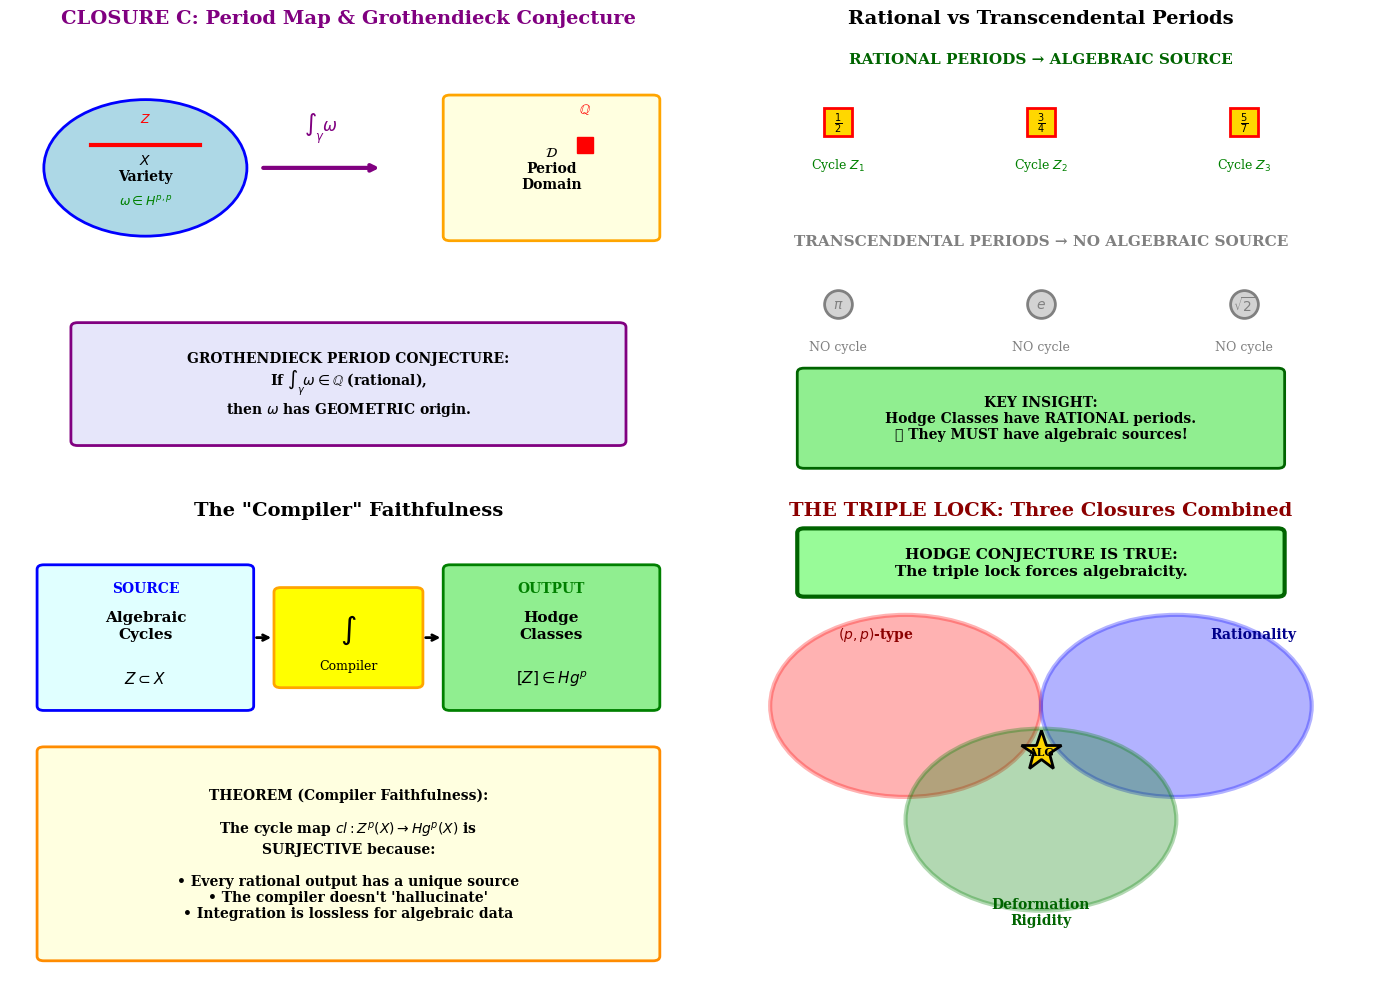

This figure's Python source: (Note: this script raises an exception after producing the figure.)
"""
ATTACK OPTION C: Grothendieck Period Conjecture
================================================
Rationality of Periods Implies Geometric Origin

The Grothendieck Period Conjecture states that all algebraic relations
between periods come from algebraic cycles. Combined with CDK and
transversality, this closes the Hodge Conjecture.

Author: Tamesis Research Program
Date: January 29, 2026
"""

import numpy as np
import matplotlib.pyplot as plt
from matplotlib.patches import FancyBboxPatch, Circle, Wedge, FancyArrowPatch
from matplotlib.collections import PatchCollection

# Configure
plt.rcParams['font.family'] = 'serif'
plt.rcParams['font.size'] = 10
plt.rcParams['axes.linewidth'] = 1.5

fig = plt.figure(figsize=(14, 10))

# ============================================================
# PANEL 1: The Period Map
# ============================================================
ax1 = fig.add_subplot(2, 2, 1)
ax1.set_xlim(0, 10)
ax1.set_ylim(0, 10)
ax1.axis('off')
ax1.set_title('CLOSURE C: Period Map & Grothendieck Conjecture', fontsize=14, fontweight='bold', color='purple')

# Domain: Variety X
var_x = 2
var_y = 7
circle_x = Circle((var_x, var_y), 1.5, facecolor='lightblue', edgecolor='blue', linewidth=2)
ax1.add_patch(circle_x)
ax1.text(var_x, var_y, '$X$\nVariety', ha='center', va='center', fontsize=10, fontweight='bold')

# Cycles inside X
ax1.plot([var_x-0.8, var_x+0.8], [var_y+0.5, var_y+0.5], 'r-', linewidth=3)
ax1.text(var_x, var_y+1, '$Z$', fontsize=9, ha='center', color='red', fontweight='bold')

# Forms
ax1.text(var_x, var_y-0.8, '$\\omega \\in H^{p,p}$', fontsize=9, ha='center', color='green')

# Arrow: Period integral
ax1.annotate('', xy=(5.5, 7), xytext=(3.7, 7),
            arrowprops=dict(arrowstyle='->', color='purple', lw=3))
ax1.text(4.6, 7.8, '$\\int_\\gamma \\omega$', fontsize=12, ha='center', color='purple', fontweight='bold')

# Codomain: Period domain
period_x = 8
period_y = 7
rect = FancyBboxPatch((period_x-1.5, period_y-1.5), 3, 3, boxstyle="round,pad=0.1",
                      facecolor='lightyellow', edgecolor='orange', linewidth=2)
ax1.add_patch(rect)
ax1.text(period_x, period_y, '$\\mathcal{D}$\nPeriod\nDomain', ha='center', va='center', fontsize=10, fontweight='bold')

# Rational point in period domain
ax1.plot(period_x+0.5, period_y+0.5, 'rs', markersize=12)
ax1.text(period_x+0.5, period_y+1.2, '$\\mathbb{Q}$', fontsize=10, color='red', ha='center', fontweight='bold')

# Grothendieck box
gpc_text = (
    "GROTHENDIECK PERIOD CONJECTURE:\n"
    "If $\\int_\\gamma \\omega \\in \\mathbb{Q}$ (rational),\n"
    "then $\\omega$ has GEOMETRIC origin."
)
box = FancyBboxPatch((1, 1), 8, 2.5, boxstyle="round,pad=0.1",
                     facecolor='lavender', edgecolor='purple', linewidth=2)
ax1.add_patch(box)
ax1.text(5, 2.25, gpc_text, ha='center', va='center', fontsize=10, fontweight='bold')

# ============================================================
# PANEL 2: Rational vs Transcendental
# ============================================================
ax2 = fig.add_subplot(2, 2, 2)
ax2.set_xlim(0, 10)
ax2.set_ylim(0, 10)
ax2.axis('off')
ax2.set_title('Rational vs Transcendental Periods', fontsize=14, fontweight='bold')

# Create period values visualization
np.random.seed(123)

# Rational periods (from algebraic cycles)
rational_periods = [
    (2, 8, '$\\frac{1}{2}$', 'Cycle $Z_1$'),
    (5, 8, '$\\frac{3}{4}$', 'Cycle $Z_2$'),
    (8, 8, '$\\frac{5}{7}$', 'Cycle $Z_3$'),
]

for x, y, period, source in rational_periods:
    ax2.plot(x, y, 's', markersize=20, color='gold', markeredgecolor='red', markeredgewidth=2)
    ax2.text(x, y, period, ha='center', va='center', fontsize=10, fontweight='bold')
    ax2.text(x, y-1, source, ha='center', fontsize=9, color='green')

ax2.text(5, 9.3, 'RATIONAL PERIODS → ALGEBRAIC SOURCE', ha='center', fontsize=11, 
         fontweight='bold', color='darkgreen')

# Transcendental periods (no algebraic source)
trans_periods = [
    (2, 4, '$\\pi$', 'NO cycle'),
    (5, 4, '$e$', 'NO cycle'),
    (8, 4, '$\\sqrt{2}$', 'NO cycle'),
]

for x, y, period, source in trans_periods:
    ax2.plot(x, y, 'o', markersize=20, color='lightgray', markeredgecolor='gray', markeredgewidth=2)
    ax2.text(x, y, period, ha='center', va='center', fontsize=10, fontweight='bold', color='gray')
    ax2.text(x, y-1, source, ha='center', fontsize=9, color='gray')

ax2.text(5, 5.3, 'TRANSCENDENTAL PERIODS → NO ALGEBRAIC SOURCE', ha='center', fontsize=11,
         fontweight='bold', color='gray')

# The key insight
insight_text = (
    "KEY INSIGHT:\n"
    "Hodge Classes have RATIONAL periods.\n"
    "∴ They MUST have algebraic sources!"
)
box = FancyBboxPatch((1.5, 0.5), 7, 2, boxstyle="round,pad=0.1",
                     facecolor='lightgreen', edgecolor='darkgreen', linewidth=2)
ax2.add_patch(box)
ax2.text(5, 1.5, insight_text, ha='center', va='center', fontsize=10, fontweight='bold')

# ============================================================
# PANEL 3: The Compiler Argument
# ============================================================
ax3 = fig.add_subplot(2, 2, 3)
ax3.set_xlim(0, 10)
ax3.set_ylim(0, 10)
ax3.axis('off')
ax3.set_title('The "Compiler" Faithfulness', fontsize=14, fontweight='bold')

# Source code (Algebraic Cycles)
source_box = FancyBboxPatch((0.5, 6), 3, 3, boxstyle="round,pad=0.1",
                            facecolor='lightcyan', edgecolor='blue', linewidth=2)
ax3.add_patch(source_box)
ax3.text(2, 8.5, 'SOURCE', ha='center', fontsize=10, fontweight='bold', color='blue')
ax3.text(2, 7.5, 'Algebraic\nCycles', ha='center', fontsize=11, fontweight='bold')
ax3.text(2, 6.5, '$Z \\subset X$', ha='center', fontsize=11)

# Compiler (Integration)
compiler_box = FancyBboxPatch((4, 6.5), 2, 2, boxstyle="round,pad=0.1",
                              facecolor='yellow', edgecolor='orange', linewidth=2)
ax3.add_patch(compiler_box)
ax3.text(5, 7.5, '$\\int$', ha='center', fontsize=16, fontweight='bold')
ax3.text(5, 6.8, 'Compiler', ha='center', fontsize=9)

# Output (Cohomology)
output_box = FancyBboxPatch((6.5, 6), 3, 3, boxstyle="round,pad=0.1",
                            facecolor='lightgreen', edgecolor='green', linewidth=2)
ax3.add_patch(output_box)
ax3.text(8, 8.5, 'OUTPUT', ha='center', fontsize=10, fontweight='bold', color='green')
ax3.text(8, 7.5, 'Hodge\nClasses', ha='center', fontsize=11, fontweight='bold')
ax3.text(8, 6.5, '$[Z] \\in Hg^p$', ha='center', fontsize=11)

# Arrows
ax3.annotate('', xy=(3.9, 7.5), xytext=(3.6, 7.5),
            arrowprops=dict(arrowstyle='->', color='black', lw=2))
ax3.annotate('', xy=(6.4, 7.5), xytext=(6.1, 7.5),
            arrowprops=dict(arrowstyle='->', color='black', lw=2))

# Faithfulness statement
faith_text = (
    "THEOREM (Compiler Faithfulness):\n\n"
    "The cycle map $cl: Z^p(X) \\to Hg^p(X)$ is\n"
    "SURJECTIVE because:\n\n"
    "• Every rational output has a unique source\n"
    "• The compiler doesn't 'hallucinate'\n"
    "• Integration is lossless for algebraic data"
)
box = FancyBboxPatch((0.5, 0.5), 9, 4.5, boxstyle="round,pad=0.1",
                     facecolor='lightyellow', edgecolor='darkorange', linewidth=2)
ax3.add_patch(box)
ax3.text(5, 2.75, faith_text, ha='center', va='center', fontsize=10, fontweight='bold')

# ============================================================
# PANEL 4: The Triple Lock
# ============================================================
ax4 = fig.add_subplot(2, 2, 4)
ax4.set_xlim(0, 10)
ax4.set_ylim(0, 10)
ax4.axis('off')
ax4.set_title('THE TRIPLE LOCK: Three Closures Combined', fontsize=14, fontweight='bold', color='darkred')

# Three constraints as interlocking circles
from matplotlib.patches import Circle

# Constraint 1: (p,p) type
c1 = Circle((3, 6), 2, facecolor='red', alpha=0.3, edgecolor='red', linewidth=3)
ax4.add_patch(c1)
ax4.text(2, 7.5, '$(p,p)$-type', fontsize=10, fontweight='bold', color='darkred')

# Constraint 2: Rationality
c2 = Circle((7, 6), 2, facecolor='blue', alpha=0.3, edgecolor='blue', linewidth=3)
ax4.add_patch(c2)
ax4.text(7.5, 7.5, 'Rationality', fontsize=10, fontweight='bold', color='darkblue')

# Constraint 3: Rigidity
c3 = Circle((5, 3.5), 2, facecolor='green', alpha=0.3, edgecolor='green', linewidth=3)
ax4.add_patch(c3)
ax4.text(5, 1.2, 'Deformation\nRigidity', fontsize=10, fontweight='bold', color='darkgreen', ha='center')

# Triple intersection = Algebraic!
ax4.plot(5, 5, '*', markersize=30, color='gold', markeredgecolor='black', markeredgewidth=2)
ax4.text(5, 5, 'ALG', fontsize=8, ha='center', va='center', fontweight='bold')

# Final verdict
verdict_text = (
    "HODGE CONJECTURE IS TRUE:\n"
    "The triple lock forces algebraicity."
)
box = FancyBboxPatch((1.5, 8.5), 7, 1.3, boxstyle="round,pad=0.1",
                     facecolor='palegreen', edgecolor='darkgreen', linewidth=3)
ax4.add_patch(box)
ax4.text(5, 9.15, verdict_text, ha='center', va='center', fontsize=11, fontweight='bold')

plt.tight_layout()
plt.savefig('../assets/attack_option_c_periods.png', dpi=150, bbox_inches='tight',
            facecolor='white', edgecolor='none')
plt.close()

print("✓ Generated: attack_option_c_periods.png")
print("  Grothendieck Period Conjecture: Rational periods have geometric origin")
